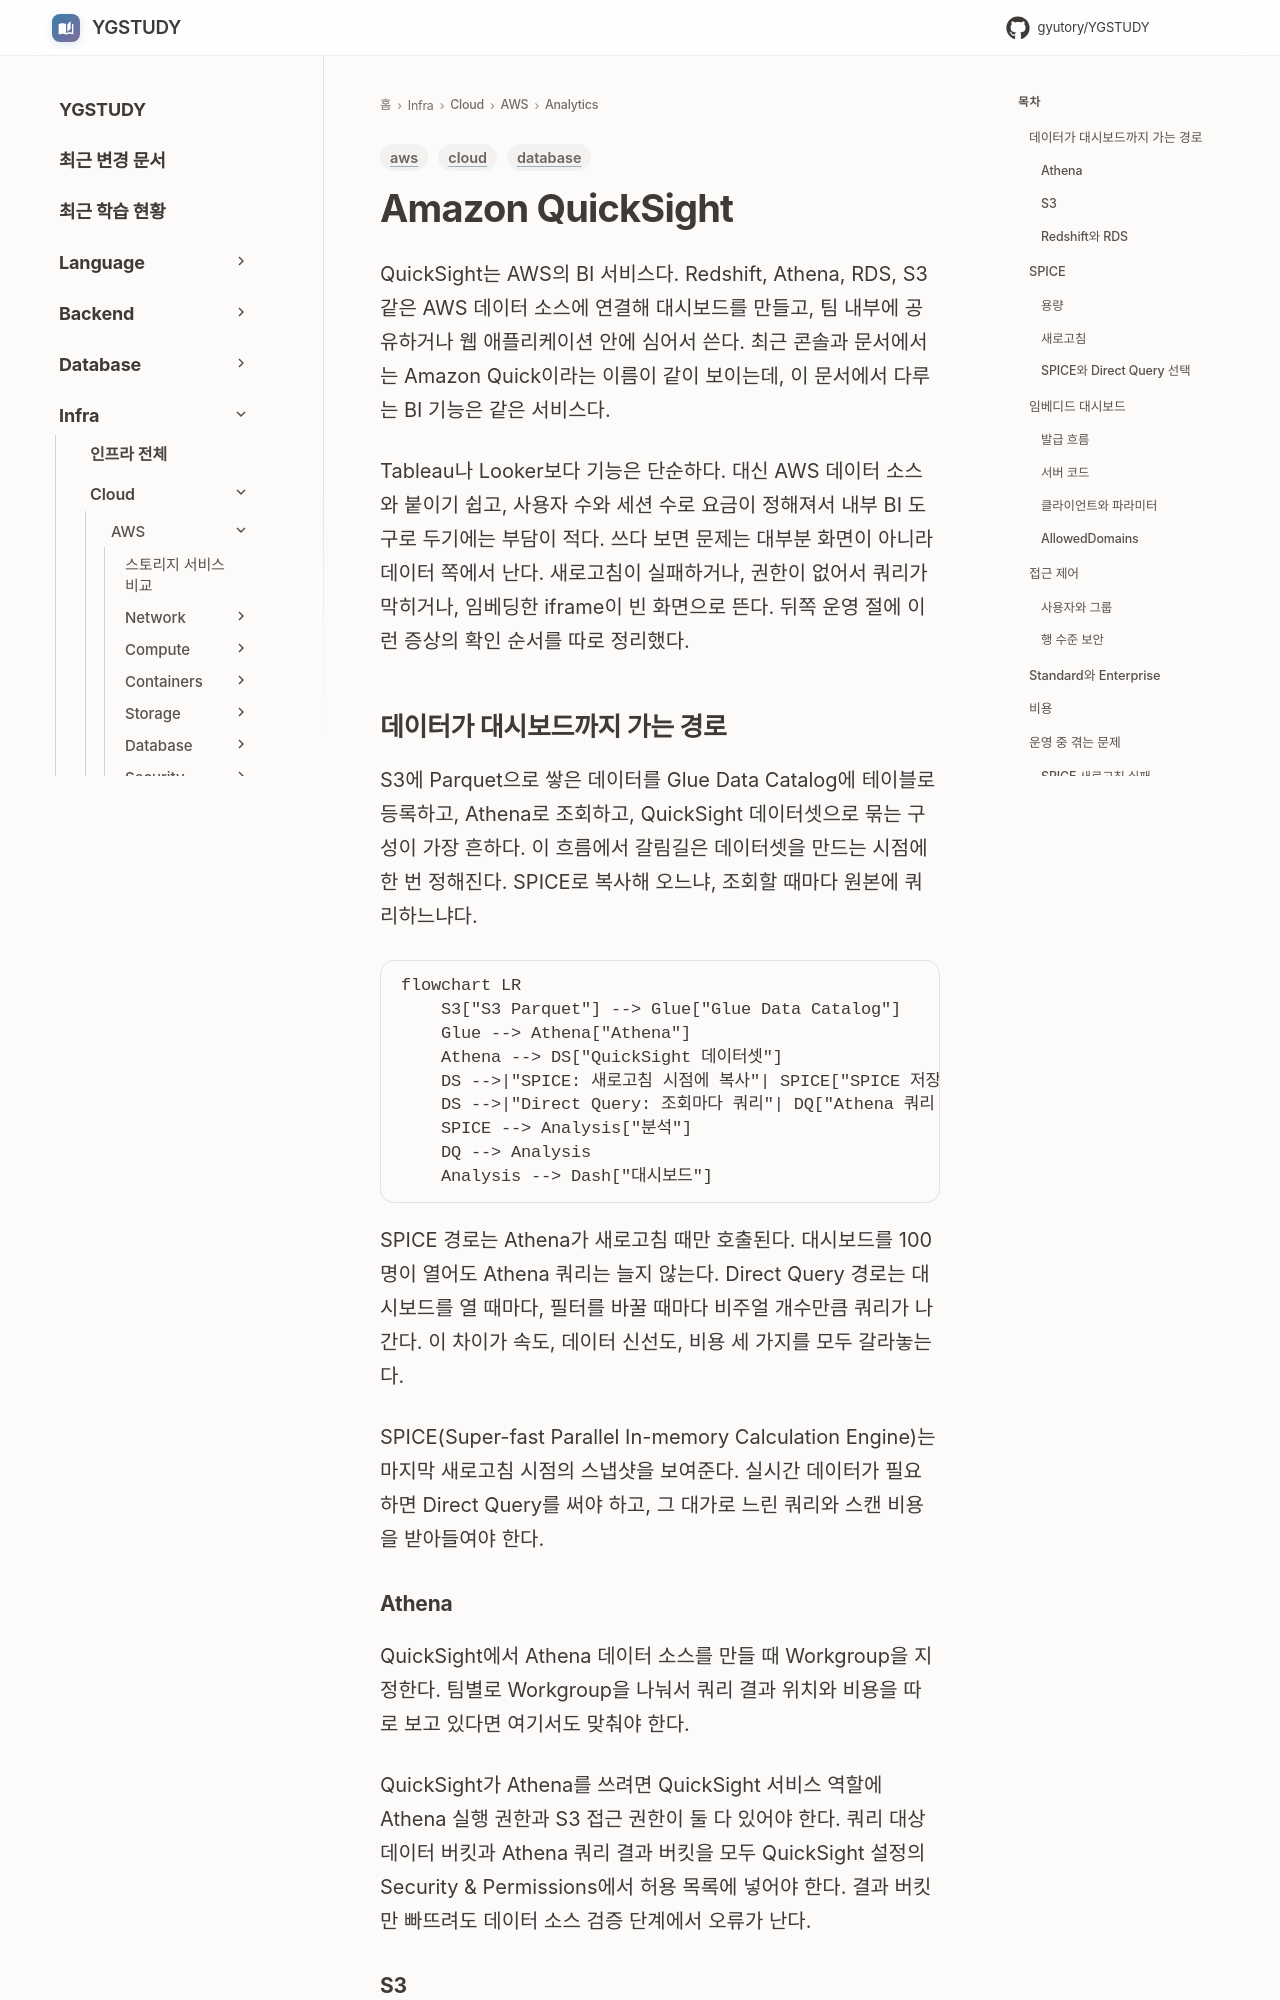

repository: GYUTORY/YGSTUDY · page: Cloud/AWS/Analytics/Quick_Sight/index.html · generator: mkdocs

---
title: Amazon QuickSight
tags: [aws, cloud, database]
updated: 2026-10-16
---

# Amazon QuickSight

QuickSight는 AWS의 BI 서비스다. Redshift, Athena, RDS, S3 같은 AWS 데이터 소스에 연결해 대시보드를 만들고, 팀 내부에 공유하거나 웹 애플리케이션 안에 심어서 쓴다. 최근 콘솔과 문서에서는 Amazon Quick이라는 이름이 같이 보이는데, 이 문서에서 다루는 BI 기능은 같은 서비스다.

Tableau나 Looker보다 기능은 단순하다. 대신 AWS 데이터 소스와 붙이기 쉽고, 사용자 수와 세션 수로 요금이 정해져서 내부 BI 도구로 두기에는 부담이 적다. 쓰다 보면 문제는 대부분 화면이 아니라 데이터 쪽에서 난다. 새로고침이 실패하거나, 권한이 없어서 쿼리가 막히거나, 임베딩한 iframe이 빈 화면으로 뜬다. 뒤쪽 운영 절에 이런 증상의 확인 순서를 따로 정리했다.

## 데이터가 대시보드까지 가는 경로

S3에 Parquet으로 쌓은 데이터를 Glue Data Catalog에 테이블로 등록하고, Athena로 조회하고, QuickSight 데이터셋으로 묶는 구성이 가장 흔하다. 이 흐름에서 갈림길은 데이터셋을 만드는 시점에 한 번 정해진다. SPICE로 복사해 오느냐, 조회할 때마다 원본에 쿼리하느냐다.

```mermaid
flowchart LR
    S3["S3 Parquet"] --> Glue["Glue Data Catalog"]
    Glue --> Athena["Athena"]
    Athena --> DS["QuickSight 데이터셋"]
    DS -->|"SPICE: 새로고침 시점에 복사"| SPICE["SPICE 저장소"]
    DS -->|"Direct Query: 조회마다 쿼리"| DQ["Athena 쿼리 실행"]
    SPICE --> Analysis["분석"]
    DQ --> Analysis
    Analysis --> Dash["대시보드"]
```

SPICE 경로는 Athena가 새로고침 때만 호출된다. 대시보드를 100명이 열어도 Athena 쿼리는 늘지 않는다. Direct Query 경로는 대시보드를 열 때마다, 필터를 바꿀 때마다 비주얼 개수만큼 쿼리가 나간다. 이 차이가 속도, 데이터 신선도, 비용 세 가지를 모두 갈라놓는다.

SPICE(Super-fast Parallel In-memory Calculation Engine)는 마지막 새로고침 시점의 스냅샷을 보여준다. 실시간 데이터가 필요하면 Direct Query를 써야 하고, 그 대가로 느린 쿼리와 스캔 비용을 받아들여야 한다.
